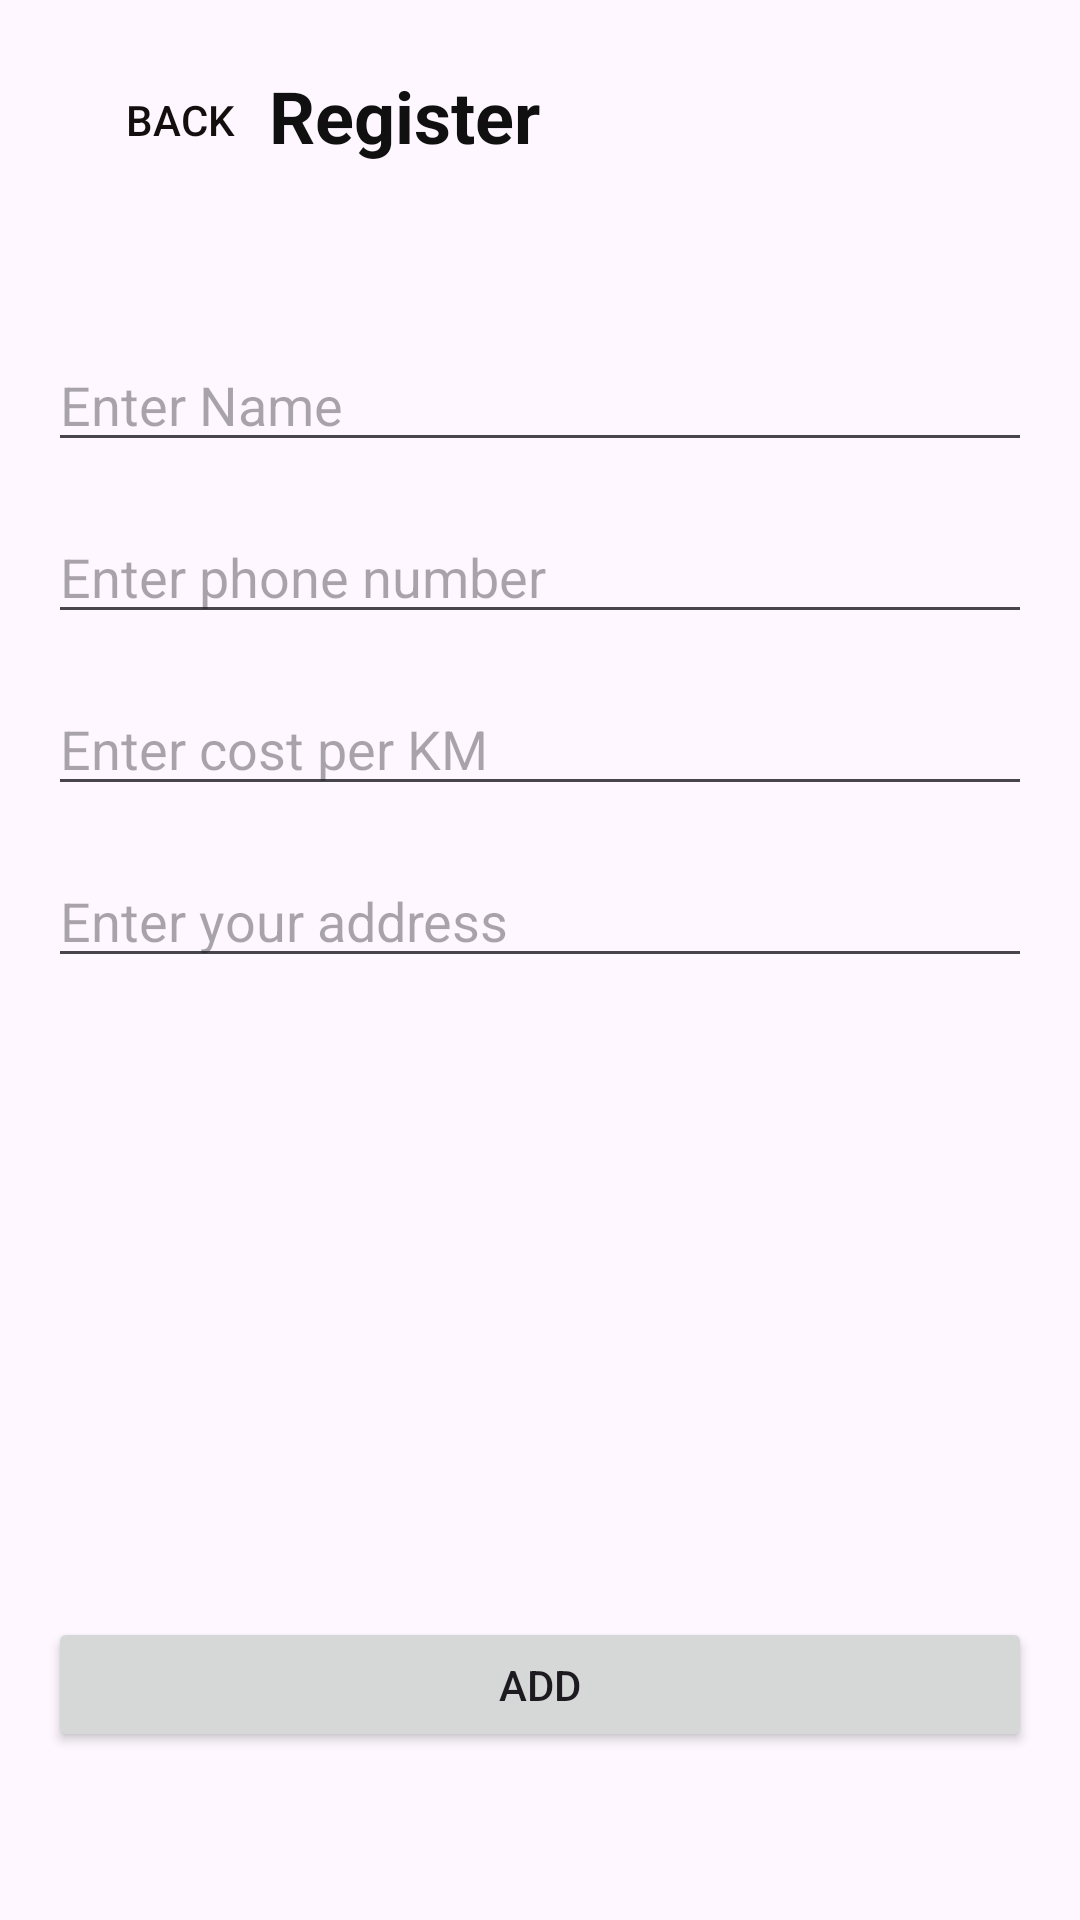

Here is an Android app screen rendered from its layout file. Give the layout XML and the strings, colors and styles it references.
<!-- AndroidManifest.xml: application theme Theme.Waggle -->
<!-- res/layout/register.xml -->
<RelativeLayout
    xmlns:android="http://schemas.android.com/apk/res/android"
    android:layout_width="match_parent"
    android:layout_height="match_parent"
    android:padding="16dp">

    

    

    

    <Button
        android:id="@+id/buttonBack"
        android:layout_width="wrap_content"
        android:layout_height="wrap_content"
        android:background="#00F8F4F4"
        android:text="Back"
        android:textColor="#130F0F" />

    <TextView
        android:id="@+id/textViewTitle"
        android:layout_width="wrap_content"
        android:layout_height="wrap_content"
        android:layout_below="@id/buttonBack"
        android:layout_alignParentEnd="true"
        android:layout_marginTop="-42dp"
        android:layout_marginEnd="164dp"
        android:text="Register"
        android:textColor="#101010"
        android:textSize="24sp"
        android:textStyle="bold" />

    
    <EditText
        android:id="@+id/editTextName"
        android:layout_width="match_parent"
        android:layout_height="wrap_content"
        android:layout_below="@id/textViewTitle"
        android:layout_marginTop="58dp"
        android:hint="Enter Name" />

    <EditText
        android:id="@+id/editTextPhone"
        android:layout_width="match_parent"
        android:layout_height="wrap_content"
        android:hint="Enter phone number"
        android:inputType="phone"
        android:layout_below="@id/editTextName"
        android:layout_marginTop="16dp"/>

    
    <EditText
        android:id="@+id/editTextCost"
        android:layout_width="match_parent"
        android:layout_height="wrap_content"
        android:hint="Enter cost per KM"
        android:inputType="numberDecimal"
        android:layout_below="@id/editTextPhone"
        android:layout_marginTop="16dp"/>

    

    

    <Button
        android:id="@+id/buttonDone"
        android:layout_width="382dp"
        android:layout_height="45dp"
        android:layout_below="@+id/editTextText"
        android:layout_marginTop="213dp"
        android:onClick="backToHome"
        android:text="Add" />

    <EditText
        android:id="@+id/editTextText"
        android:layout_width="match_parent"
        android:layout_height="wrap_content"
        android:layout_below="@+id/editTextCost"
        android:ems="10"
        android:inputType="text"
        android:layout_marginTop="16dp"
        android:hint="Enter your address" />

    <TextView
        android:id="@+id/textView"
        android:layout_width="wrap_content"
        android:layout_height="wrap_content"
        android:layout_alignParentStart="true"
        android:layout_alignParentTop="true"
        android:layout_alignParentEnd="true"
        android:layout_marginStart="184dp"
        android:layout_marginTop="-55dp"
        android:layout_marginEnd="227dp"
        android:text="TextView" />
</RelativeLayout>
<!-- resources referenced by this layout -->
<resources>
  <style name="Theme.Waggle" parent="Base.Theme.Waggle" />
  <style name="Base.Theme.Waggle" parent="Theme.Material3.DayNight.NoActionBar">
          
          
      </style>
</resources>
